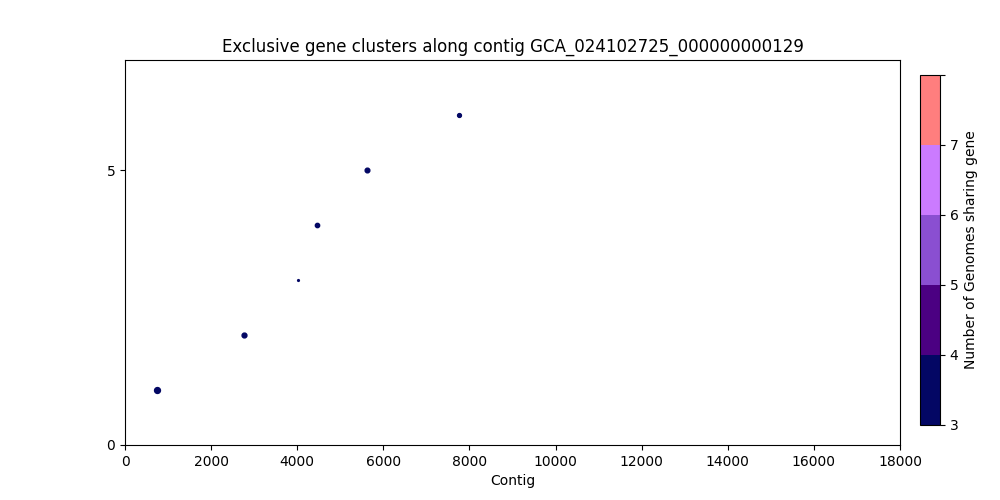

The data file committed next to this chart (first rows):
, Gene Start, Gene Size, Strand, Gene Product, Accession
0, 735, 1622, +, Protein adenylyltransferase SelO, 2384
1, 2766, 1244, +, Putrescine aminotransferase, 2386
2, 4025, 140, +, hypothetical protein_238, 2387
3, 4462, 1055, +, hypothetical protein_525, 2389
4, 5632, 1196, +, Putative acyl-CoA dehydrogenase YdbM, 2390
5, 7765, 896, +, hypothetical protein_526, 2391
